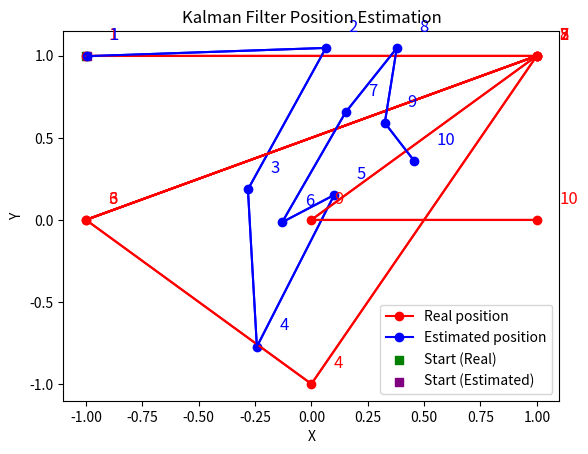

This figure's Python source:
import random
import numpy as np
import matplotlib.pyplot as plt


class KalmanFilter:
    def __init__(self, dt, sigma_q, sigma_r):
        self.x = np.array([[0], [0], [0], [0]]) 
        self.P = np.eye(4) * 25  

        self.F = np.array([[1, dt, 0.5 * dt**2, 0],
                           [0, 1, dt, 0],
                           [0, 0, 1, dt],
                           [0, 0, 0, 1]])

        self.Q = np.array([[sigma_q**2, 0, 0, 0],
                           [0, sigma_q**2, 0, 0],
                           [0, 0, sigma_q**2, 0],
                           [0, 0, 0, sigma_q**2]])

        self.H = np.array([[1, 0, 0, 0],
                           [0, 1, 0, 0]])

        self.R = np.array([[sigma_r**2, 0],
                           [0, sigma_r**2]])

    def predict(self):
        self.x = np.dot(self.F, self.x)
        self.P = np.dot(np.dot(self.F, self.P), self.F.T) + self.Q

    def update(self, z):
        y = z - np.dot(self.H, self.x)

        S = np.dot(np.dot(self.H, self.P), self.H.T) + self.R

        K = np.dot(np.dot(self.P, self.H.T), np.linalg.inv(S))

        self.x = self.x + np.dot(K, y)

        I = np.eye(self.x.shape[0])
        self.P = np.dot(np.dot(I - np.dot(K, self.H), self.P), (I - np.dot(K, self.H)).T) + np.dot(np.dot(K, self.R), K.T)


qp = 0.04  # variance on position state
rp = 0.25  # variance on position measurement
dt = 0.1
real_positions = []
estimated_positions = []
kf = KalmanFilter(dt, qp, rp)

label_offset = 0.1  
label_fontsize = 12 

for t in range(10):
    control_x = random.randint(-1, 1)
    control_y = random.randint(-1, 1)

    estimate_x = np.array([[control_x], [control_y]])
    estimate_P = np.eye(4) * 1  

    kf.predict()
    kf.update(estimate_x)

    estimated_position = (kf.x[0, 0], kf.x[1, 0])

    real_positions.append((control_x, control_y))
    estimated_positions.append(estimated_position)

plt.plot([position[0] for position in real_positions],
         [position[1] for position in real_positions],
         'r-o', 
         label='Real position')

plt.plot([position[0] for position in estimated_positions],
         [position[1] for position in estimated_positions],
         'b-o', 
         label='Estimated position')

plt.scatter(real_positions[0][0], real_positions[0][1], color='green', marker='s', label='Start (Real)')
plt.scatter(estimated_positions[0][0], estimated_positions[0][1], color='purple', marker='s', label='Start (Estimated)')

for i, (real_pos, est_pos) in enumerate(zip(real_positions[:-1], estimated_positions[:-1])):
    plt.plot([real_pos[0], real_positions[i + 1][0]],
             [real_pos[1], real_positions[i + 1][1]],
             'r-')
    plt.plot([est_pos[0], estimated_positions[i + 1][0]],
             [est_pos[1], estimated_positions[i + 1][1]],
             'b-')
    plt.text(real_pos[0] + label_offset, real_pos[1] + label_offset, str(i + 1), fontsize=label_fontsize, color='red')
    plt.text(est_pos[0] + label_offset, est_pos[1] + label_offset, str(i + 1), fontsize=label_fontsize, color='blue')

# Add labels for the last point
plt.text(real_positions[-1][0] + label_offset, real_positions[-1][1] + label_offset, str(len(real_positions)),
         fontsize=label_fontsize, color='red')
plt.text(estimated_positions[-1][0] + label_offset, estimated_positions[-1][1] + label_offset, str(len(estimated_positions)),
         fontsize=label_fontsize, color='blue')

plt.title("Kalman Filter Position Estimation")
plt.xlabel("X")
plt.ylabel("Y")
plt.legend()
plt.show()

